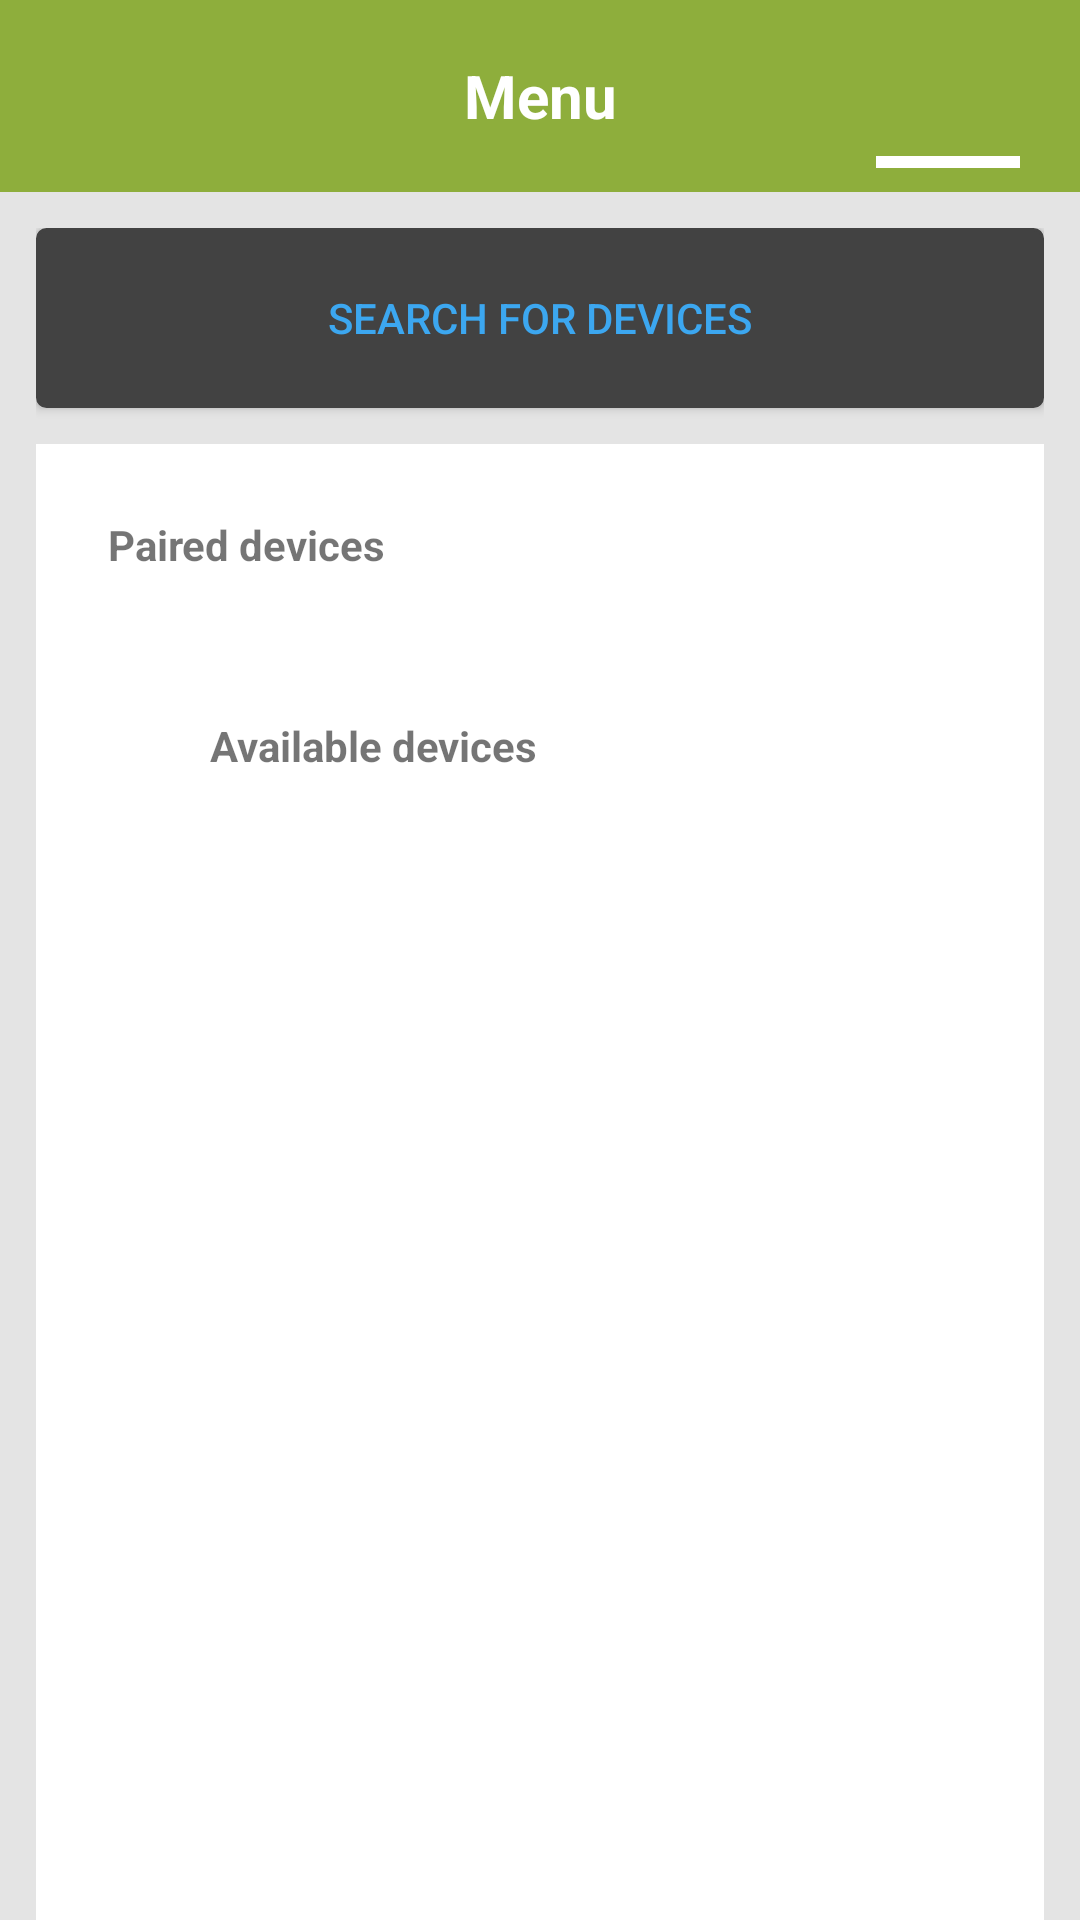

This screen was rendered from an Android layout file. Write that file and the resources it references.
<!-- AndroidManifest.xml: application theme AppTheme -->
<!-- res/layout/bluetooth_list_new.xml -->
<?xml version="1.0" encoding="utf-8"?>
<LinearLayout xmlns:android="http://schemas.android.com/apk/res/android"
    xmlns:app="http://schemas.android.com/apk/res-auto"
    android:layout_width="match_parent"
    android:layout_height="match_parent"
    android:background="#E4E4E4"
    android:orientation="vertical">

    <LinearLayout
        android:layout_width="match_parent"
        android:layout_height="match_parent"
        android:weightSum="10"
        android:orientation="vertical">

        <LinearLayout
            android:layout_width="match_parent"
            android:layout_height="match_parent"
            android:layout_weight="9"
            android:background="@color/app_color"
            android:orientation="horizontal">

            <FrameLayout
                android:layout_width="match_parent"
                android:layout_height="wrap_content"
                android:layout_gravity="right|center_vertical"
                android:layout_weight="9">

                <FrameLayout
                    android:layout_width="match_parent"
                    android:layout_height="match_parent">

                    <TextView
                        android:id="@+id/textViewMenu2"
                        android:layout_width="match_parent"
                        android:layout_height="match_parent"
                        android:layout_weight="1"
                        android:elevation="1dp"
                        android:gravity="center"
                        android:text="Menu"
                        android:textColor="#ffffff"
                        android:textSize="20sp"
                        android:textStyle="bold" />

                    <Button
                        android:id="@+id/device_button_menu"
                        android:layout_width="match_parent"
                        android:layout_height="match_parent"
                        android:layout_weight="1"
                        android:background="@null" />
                </FrameLayout>

                <FrameLayout
                    android:layout_width="wrap_content"
                    android:layout_height="match_parent"
                    android:layout_gravity="right">

                    <ImageView
                        android:id="@+id/imageView11"
                        android:layout_width="48dp"
                        android:layout_height="4dp"
                        android:layout_gravity="bottom|center"
                        android:cropToPadding="false"
                        android:scaleType="center"
                        android:tint="#ffffff"
                        app:srcCompat="@android:drawable/bottom_bar" />

                    <android.support.v7.widget.AppCompatImageView
                        android:id="@+id/imageView4"
                        android:layout_width="match_parent"
                        android:layout_height="match_parent"
                        android:layout_weight="1"
                        android:padding="12dp"
                        android:tint="#ffffff"
                        app:srcCompat="@drawable/bluetooth_icon" />

                    <Button
                        android:id="@+id/buttonbluetooth2"
                        android:layout_width="match_parent"
                        android:layout_height="match_parent"
                        android:layout_weight="1"
                        android:background="@null" />
                </FrameLayout>

            </FrameLayout>

        </LinearLayout>

        <LinearLayout
            android:layout_width="match_parent"
            android:layout_height="match_parent"
            android:orientation="vertical"
            android:padding="12dp">

            <Button
                android:id="@+id/button_scan"
                android:layout_width="match_parent"
                android:layout_height="120dp"
                android:layout_weight="1"
                android:background="@drawable/rad"
                android:elevation="4dp"
                android:radius="10dp"
                android:text="Search for devices"
                android:textColor="#3CA7F0" />

            <LinearLayout
                android:layout_width="match_parent"
                android:layout_height="match_parent"
                android:layout_marginTop="12dp"
                android:layout_weight="1"
                android:background="#ffffff"
                android:orientation="vertical">

                <LinearLayout
                    android:layout_width="match_parent"
                    android:layout_height="wrap_content"
                    android:orientation="vertical">

                    <TextView
                        android:id="@+id/title_paired_devices"
                        android:layout_width="match_parent"
                        android:layout_height="wrap_content"
                        android:paddingBottom="24dp"
                        android:paddingLeft="24dp"
                        android:paddingTop="24dp"
                        android:text="Paired devices"
                        android:textStyle="bold" />

                    <ListView
                        android:id="@+id/paired_device"
                        android:layout_width="match_parent"
                        android:layout_height="wrap_content"
                        android:layout_marginTop="12dp"
                        android:paddingLeft="24dp"
                        android:paddingRight="24dp" />

                </LinearLayout>

                <LinearLayout
                    android:layout_width="match_parent"
                    android:layout_height="wrap_content"
                    android:orientation="vertical">

                    <TextView
                        android:id="@+id/title_new_devices"
                        android:layout_width="match_parent"
                        android:layout_height="wrap_content"
                        android:layout_marginBottom="12dp"
                        android:layout_marginLeft="58dp"
                        android:layout_marginTop="12dp"
                        android:text="Available devices"
                        android:textStyle="bold" />

                    <ListView
                        android:id="@+id/new_devices"
                        android:layout_width="match_parent"
                        android:layout_height="wrap_content"
                        android:layout_marginTop="12dp"
                        android:paddingLeft="24dp"
                        android:paddingRight="24dp" />

                </LinearLayout>

            </LinearLayout>

        </LinearLayout>

    </LinearLayout>

</LinearLayout>
<!-- resources referenced by this layout -->
<resources>
  <color name="app_color">#8EAE3C</color>
  <!-- drawable rad (drawable) -->
  <?xml version="1.0" encoding="utf-8"?>
  <selector xmlns:android="http://schemas.android.com/apk/res/android" >
      <item android:state_pressed="true" >
          <shape android:shape="rectangle"  >
              <corners android:radius="3dip" />
              <stroke android:width="1dip" android:color="#424242" />
              <gradient android:angle="-90" android:startColor="#424242" android:endColor="#424242"  />
          </shape>
      </item>
      <item android:state_focused="true">
          <shape android:shape="rectangle"  >
              <corners android:radius="3dip" />
              <stroke android:width="1dip" android:color="#424242" />
              <solid android:color="#424242"/>
          </shape>
      </item>
      <item >
          <shape android:shape="rectangle"  >
              <corners android:radius="3dip" />
              <stroke android:width="1dip" android:color="#424242" />
              <gradient android:angle="-90" android:startColor="#424242" android:endColor="#424242" />
          </shape>
      </item>
  </selector>
  <style name="AppTheme" parent="Theme.AppCompat.Light.DarkActionBar">
          
      </style>
</resources>
